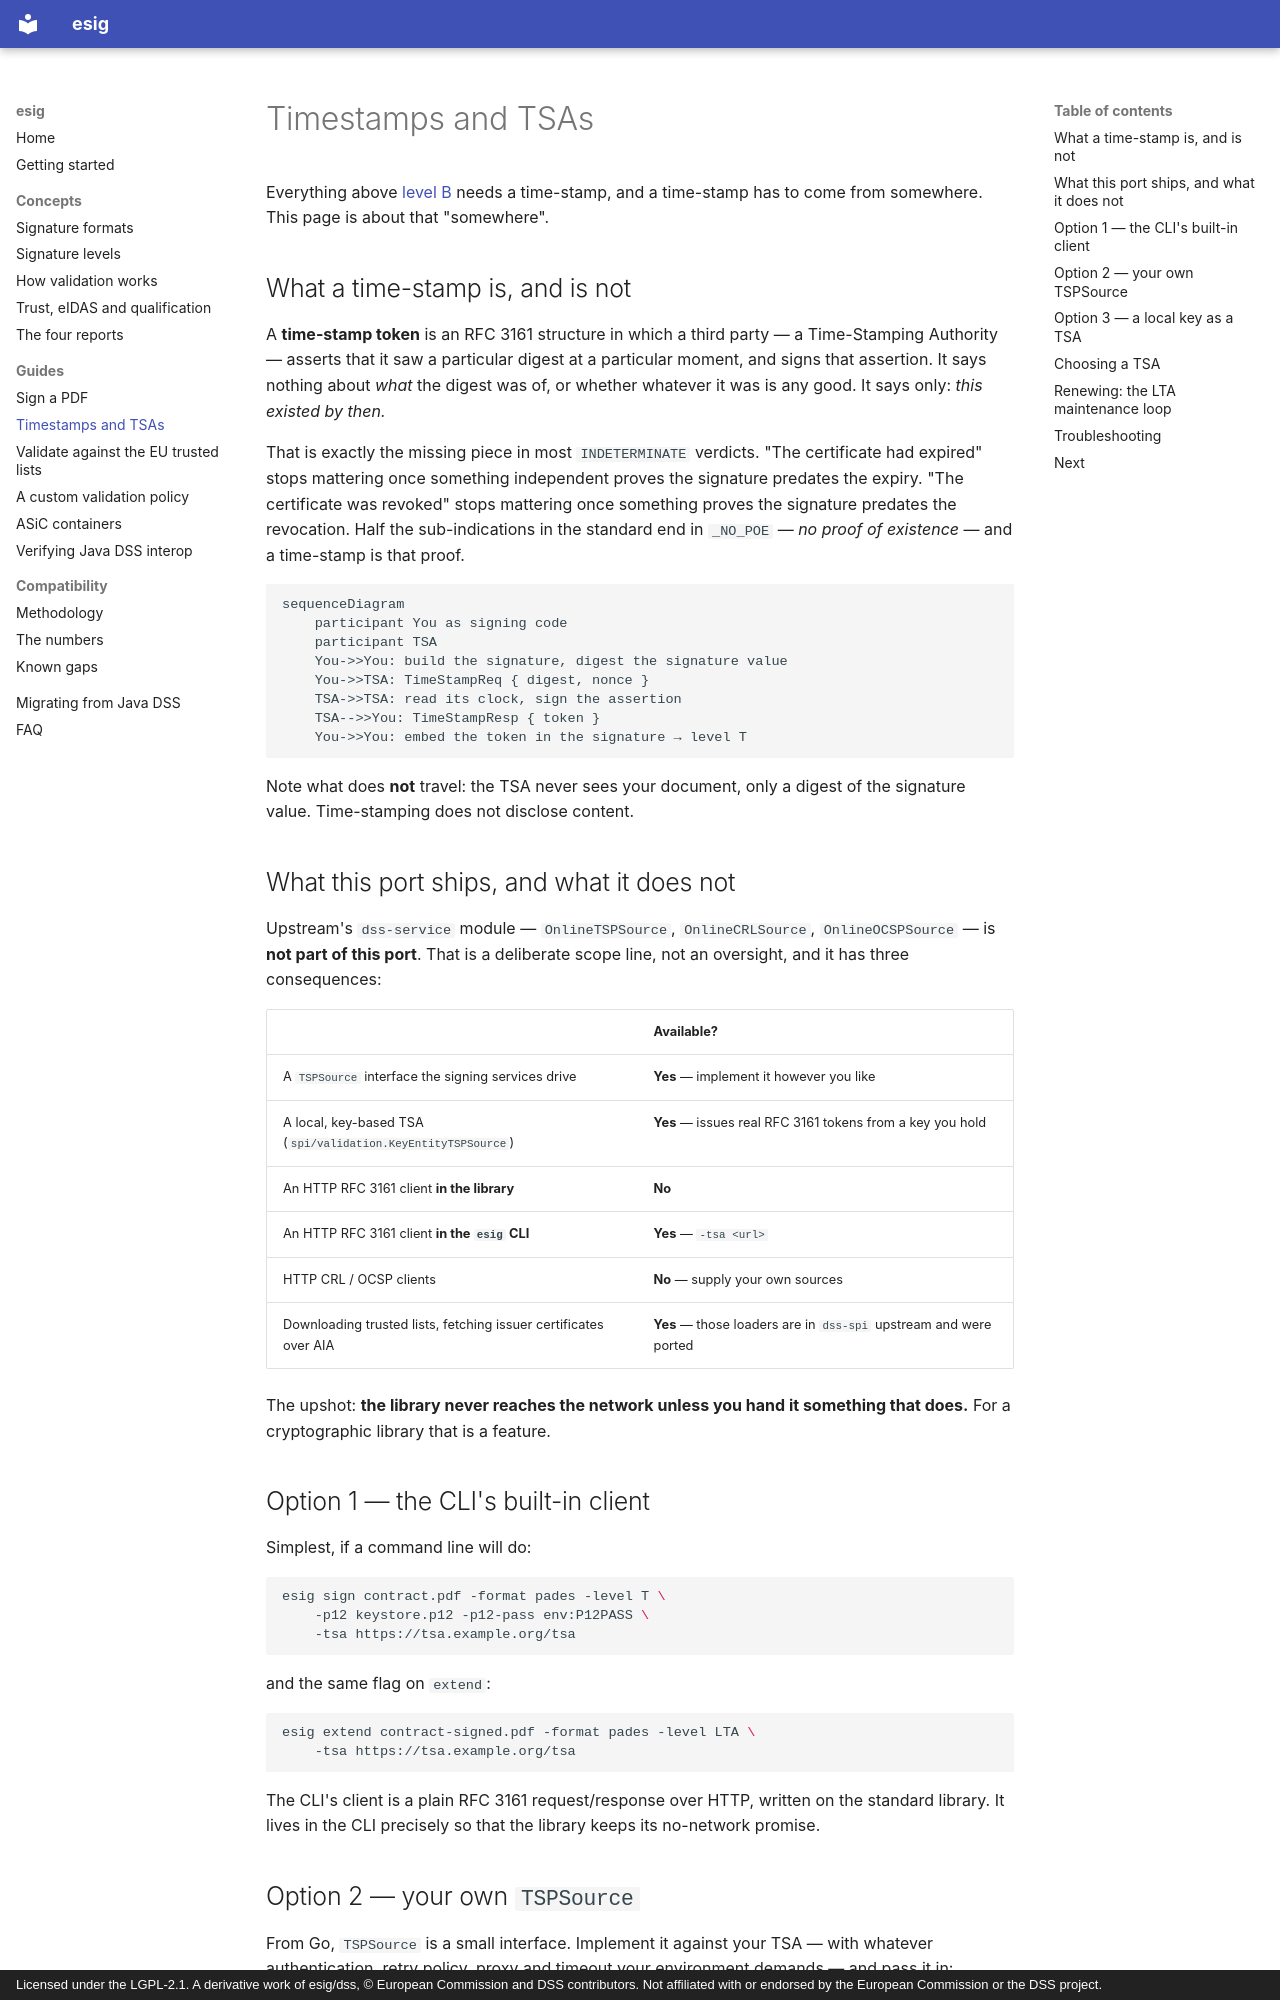

repository: ryftcore/dss-go · page: guides/timestamps-and-tsas/index.html · generator: mkdocs · copyright: Licensed under the LGPL-2.1. A derivative work of esig/dss, © European Commission and DSS contributors. Not affiliated with or endorsed by the European Commission or the DSS project.

# Timestamps and TSAs

Everything above [level B](../concepts/signature-levels.md) needs a
time-stamp, and a time-stamp has to come from somewhere. This page is about
that "somewhere".

## What a time-stamp is, and is not

A **time-stamp token** is an RFC 3161 structure in which a third party — a
Time-Stamping Authority — asserts that it saw a particular digest at a
particular moment, and signs that assertion. It says nothing about *what* the
digest was of, or whether whatever it was is any good. It says only: *this
existed by then.*

That is exactly the missing piece in most `INDETERMINATE` verdicts. "The
certificate had expired" stops mattering once something independent proves the
signature predates the expiry. "The certificate was revoked" stops mattering
once something proves the signature predates the revocation. Half the
sub-indications in the standard end in `_NO_POE` — *no proof of existence* — and
a time-stamp is that proof.

```mermaid
sequenceDiagram
    participant You as signing code
    participant TSA
    You->>You: build the signature, digest the signature value
    You->>TSA: TimeStampReq { digest, nonce }
    TSA->>TSA: read its clock, sign the assertion
    TSA-->>You: TimeStampResp { token }
    You->>You: embed the token in the signature → level T
```

Note what does **not** travel: the TSA never sees your document, only a digest
of the signature value. Time-stamping does not disclose content.

## What this port ships, and what it does not

Upstream's `dss-service` module — `OnlineTSPSource`, `OnlineCRLSource`,
`OnlineOCSPSource` — is **not part of this port**. That is a deliberate scope
line, not an oversight, and it has three consequences:

| | Available? |
|---|---|
| A `TSPSource` interface the signing services drive | **Yes** — implement it however you like |
| A local, key-based TSA (`spi/validation.KeyEntityTSPSource`) | **Yes** — issues real RFC 3161 tokens from a key you hold |
| An HTTP RFC 3161 client **in the library** | **No** |
| An HTTP RFC 3161 client **in the `esig` CLI** | **Yes** — `-tsa <url>` |
| HTTP CRL / OCSP clients | **No** — supply your own sources |
| Downloading trusted lists, fetching issuer certificates over AIA | **Yes** — those loaders are in `dss-spi` upstream and were ported |

The upshot: **the library never reaches the network unless you hand it
something that does.** For a cryptographic library that is a feature.

## Option 1 — the CLI's built-in client

Simplest, if a command line will do:

```sh
esig sign contract.pdf -format pades -level T \
    -p12 keystore.p12 -p12-pass env:P12PASS \
    -tsa https://tsa.example.org/tsa
```

and the same flag on `extend`:

```sh
esig extend contract-signed.pdf -format pades -level LTA \
    -tsa https://tsa.example.org/tsa
```

The CLI's client is a plain RFC 3161 request/response over HTTP, written on the
standard library. It lives in the CLI precisely so that the library keeps its
no-network promise.
